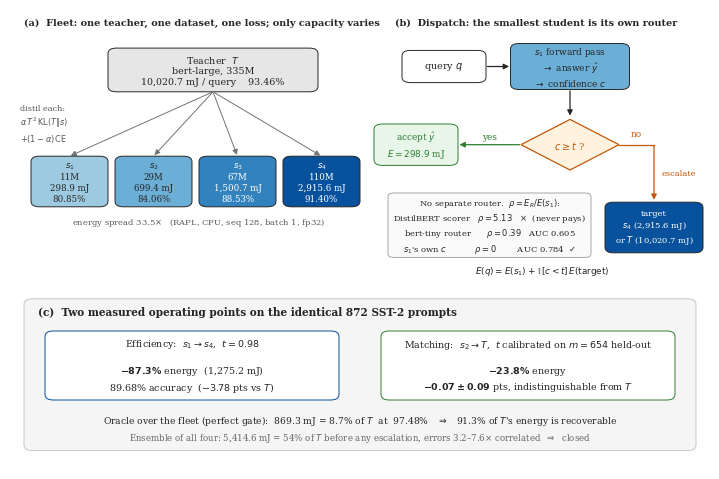

Generate this figure with matplotlib: (Note: this script raises an exception after producing the figure.)
"""E28 -- Architecture figure for the paper. Every number is measured (e1/e2/e8/e25)."""
import os, sys, matplotlib
matplotlib.use("Agg")
import matplotlib.pyplot as plt
from matplotlib.patches import FancyBboxPatch, FancyArrowPatch, Polygon
plt.rcParams.update({"font.size":7.2,"font.family":"serif"})

BLUE=["#9ecae1","#6baed6","#3182bd","#08519c"]; TEA="#4a4a4a"; ORG="#c2570a"; GRN="#2e7d32"; INK="0.15"
fig=plt.figure(figsize=(7.0,4.6),dpi=300); ax=fig.add_axes([0,0,1,1]); ax.set_xlim(0,100); ax.set_ylim(0,100); ax.axis("off")

def box(x,y,w,h,fc,txt,fs=7.2,ec=INK,lw=0.7,tc=INK,bold=False,r=1.2):
    ax.add_patch(FancyBboxPatch((x,y),w,h,boxstyle=f"round,pad=0,rounding_size={r}",fc=fc,ec=ec,lw=lw,zorder=2))
    ax.text(x+w/2,y+h/2,txt,ha="center",va="center",fontsize=fs,color=tc,zorder=3,
            fontweight="bold" if bold else "normal",linespacing=1.25)
def arrow(x0,y0,x1,y1,c=INK,lw=0.9,ls="-",label=None,lx=0,ly=0,fs=6.4,lc=None):
    ax.add_patch(FancyArrowPatch((x0,y0),(x1,y1),arrowstyle="-|>",mutation_scale=8,color=c,lw=lw,ls=ls,zorder=1,shrinkA=1,shrinkB=1))
    if label: ax.text((x0+x1)/2+lx,(y0+y1)/2+ly,label,fontsize=fs,color=lc or c,ha="center",va="center",zorder=3)

# ---------- panel (a): fleet construction ----------
ax.text(2,96.5,"(a)  Fleet: one teacher, one dataset, one loss; only capacity varies",fontsize=7.0,fontweight="bold",color=INK)
box(14,82,30,9.5,"#e6e6e6","Teacher  $T$\nbert-large, 335M\n10,020.7 mJ / query    93.46%",fs=6.8,bold=False)
S=[("$s_1$","11M","298.9 mJ","80.85%",11),("$s_2$","29M","699.4 mJ","84.06%",11),("$s_3$","67M","1,500.7 mJ","88.53%",11),("$s_4$","110M","2,915.6 mJ","91.40%",11)]
xs=[3,15,27,39]
for (nm,p,e,a,h),x,c in zip(S,xs,BLUE):
    box(x,57,11,h,c,f"{nm}\n{p}\n{e}\n{a}",fs=6.2,tc="white" if c in BLUE[2:] else INK)
    arrow(29,82,x+5.5,68,c="0.45",lw=0.7)
ax.text(1.5,75,"distil each:\n$\\alpha\\,T^2\\,\\mathrm{KL}(T\\|s)$\n$+(1-\\alpha)\\,\\mathrm{CE}$",fontsize=5.9,ha="left",va="center",color="0.35",linespacing=1.3)
ax.text(27,53.3,"energy spread 33.5$\\times$   (RAPL, CPU, seq 128, batch 1, fp32)",fontsize=6.0,ha="center",color="0.35")

# ---------- panel (b): dispatch ----------
ax.text(55,96.5,"(b)  Dispatch: the smallest student is its own router",fontsize=7.0,fontweight="bold",color=INK)
box(56,84,12,7,"white","query $q$",fs=7)
arrow(68,87.5,71.5,87.5)
box(71.5,82.5,17,10,BLUE[1],"$s_1$ forward pass\n$\\to$ answer $\\hat y$\n$\\to$ confidence $c$",fs=6.4)
arrow(80,82.5,80,76.5)
# diamond gate
ax.add_patch(Polygon([[80,76],[87,70.5],[80,65],[73,70.5]],closed=True,fc="#fff3e0",ec=ORG,lw=0.9,zorder=2))
ax.text(80,70.5,"$c \\geq t$ ?",fontsize=7,ha="center",va="center",color=ORG,zorder=3)
arrow(73,70.5,64,70.5,c=GRN,label="yes",ly=1.8,fs=6.4)
box(52,66,12,9,"#e8f5e9","accept $\\hat y$\n$E=298.9$ mJ",fs=6.4,ec=GRN,tc=GRN)
ax.plot([87,92],[70.5,70.5],color=ORG,lw=0.9,zorder=1); ax.text(89.5,72.3,"no",fontsize=6.4,color=ORG,ha="center")
arrow(92,70.5,92,58.2,c=ORG,label="escalate",lx=3.6,ly=0,fs=6.0)
box(85,47,14,11,BLUE[3],"target\n$s_4$ (2,915.6 mJ)\nor $T$ (10,020.7 mJ)",fs=6.0,tc="white")
ax.text(76,42.5,"$E(q)=E(s_1)+\\mathbb{1}[c<t]\\,E(\\mathrm{target})$",fontsize=6.4,ha="center",color=INK)
# rho note
box(54,46,29,14,"#fafafa","No separate router.  $\\rho = E_R / E(s_1)$:\n"
    "DistilBERT scorer   $\\rho=5.13$   $\\times$  (never pays)\n"
    "bert-tiny router      $\\rho=0.39$   AUC 0.605\n"
    "$s_1$'s own $c$           $\\rho=0$        AUC 0.784  $\\checkmark$",fs=6.0,ec="0.6",lw=0.6,r=0.8)

# ---------- bottom strip: measured operating points ----------
ax.add_patch(FancyBboxPatch((2,4),96,33,boxstyle="round,pad=0,rounding_size=1.2",fc="#f5f5f5",ec="0.75",lw=0.6,zorder=0))
ax.text(4,33.5,"(c)  Two measured operating points on the identical 872 SST-2 prompts",fontsize=7.6,fontweight="bold",color=INK)
box(5,15,42,15,"white","Efficiency:  $s_1 \\to s_4$,  $t=0.98$\n\n$\\mathbf{-87.3\\%}$ energy  (1,275.2 mJ)\n89.68% accuracy  ($-3.78$ pts vs $T$)",fs=6.8,ec=BLUE[3])
box(53,15,42,15,"white","Matching:  $s_2 \\to T$,  $t$ calibrated on $m{=}654$ held-out\n\n$\\mathbf{-23.8\\%}$ energy\n$\\mathbf{-0.07 \\pm 0.09}$ pts, indistinguishable from $T$",fs=6.8,ec=GRN)
ax.text(50,10,"Oracle over the fleet (perfect gate):  869.3 mJ = 8.7% of $T$  at  97.48%   $\\Rightarrow$   91.3% of $T$'s energy is recoverable",
        fontsize=6.6,ha="center",color=INK)
ax.text(50,6.3,"Ensemble of all four: 5,414.6 mJ = 54% of $T$ before any escalation, errors 3.2–7.6$\\times$ correlated  $\\Rightarrow$  closed",
        fontsize=6.2,ha="center",color="0.4")
out="paper/tex/figures/architecture"; fig.savefig(out+".pdf"); fig.savefig(out+".png"); print("wrote",out)
